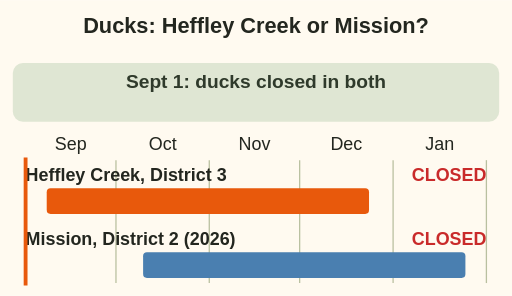
t = 0.00 s
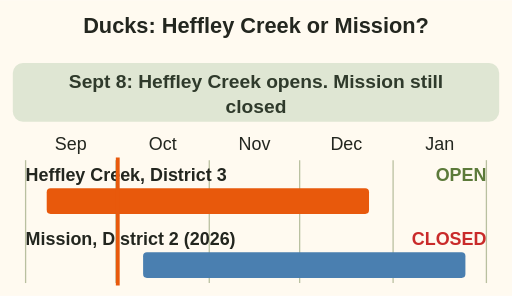
t = 1.80 s
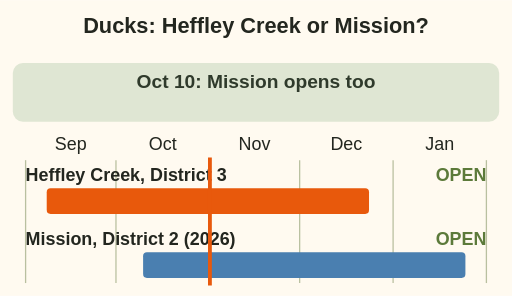
t = 3.60 s
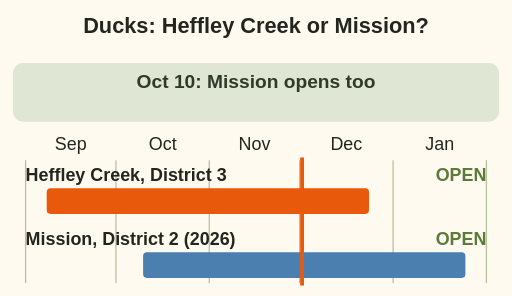
t = 5.40 s
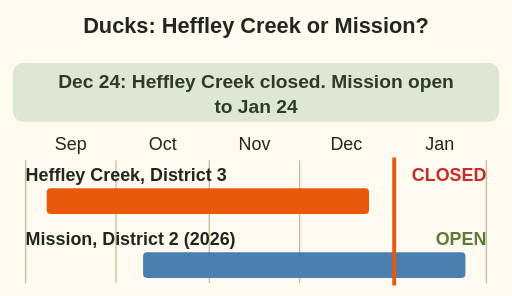
t = 7.20 s
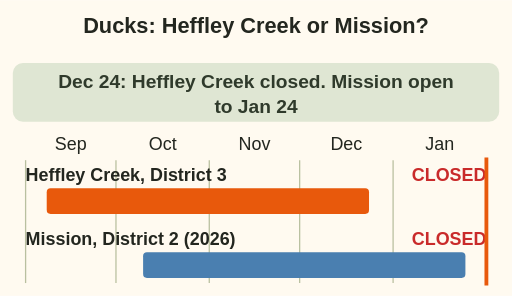
t = 9.00 s

The animated SVG that drew these frames (rendered in a browser with its animation timeline set to each time). Animation: 18 SMIL elements (animateTransform=1,set=17); one cycle of 9.00 s.

<svg xmlns="http://www.w3.org/2000/svg" viewBox="0 0 400 231" role="img" aria-label="Animation: a cursor moves from September 2026 to January 2027. Ducks at Heffley Creek, District 3, open 8 September and close after 23 December. Ducks near Mission, District 2, open 10 October and stay open to 24 January. Same day, two towns, two answers." font-family="sans-serif">
<rect x="0" y="0" width="400" height="231" fill="#fffaf0"/>
<text x="200" y="26" font-size="17" font-weight="bold" fill="#23261f" text-anchor="middle">Ducks: Heffley Creek or Mission?</text>
<text x="55.3" y="117" font-size="14" fill="#23261f" text-anchor="middle">Sep</text>
<text x="127.1" y="117" font-size="14" fill="#23261f" text-anchor="middle">Oct</text>
<text x="198.8" y="117" font-size="14" fill="#23261f" text-anchor="middle">Nov</text>
<text x="270.6" y="117" font-size="14" fill="#23261f" text-anchor="middle">Dec</text>
<text x="343.5" y="117" font-size="14" fill="#23261f" text-anchor="middle">Jan</text>
<line x1="20.0" y1="125" x2="20.0" y2="221" stroke="#8a9a6b" stroke-width="1" stroke-opacity="0.6"/>
<line x1="90.6" y1="125" x2="90.6" y2="221" stroke="#8a9a6b" stroke-width="1" stroke-opacity="0.6"/>
<line x1="163.5" y1="125" x2="163.5" y2="221" stroke="#8a9a6b" stroke-width="1" stroke-opacity="0.6"/>
<line x1="234.1" y1="125" x2="234.1" y2="221" stroke="#8a9a6b" stroke-width="1" stroke-opacity="0.6"/>
<line x1="307.1" y1="125" x2="307.1" y2="221" stroke="#8a9a6b" stroke-width="1" stroke-opacity="0.6"/>
<line x1="380.0" y1="125" x2="380.0" y2="221" stroke="#8a9a6b" stroke-width="1" stroke-opacity="0.6"/>
<rect x="10" y="49" width="380" height="46" rx="8" fill="#dfe6d3"/>
<text x="20" y="141" font-size="14" font-weight="bold" fill="#23261f">Heffley Creek, District 3</text>
<rect x="36.5" y="147" width="251.8" height="20" rx="3" fill="#e8590c"/>
<text x="380" y="141" font-size="14" font-weight="bold" fill="#c92a2a" text-anchor="end" visibility="hidden"><set attributeName="visibility" to="visible" begin="0.00s" fill="freeze"/><set attributeName="visibility" to="hidden" begin="0.41s" fill="freeze"/>CLOSED</text>
<text x="380" y="141" font-size="14" font-weight="bold" fill="#5c7a3a" text-anchor="end" visibility="hidden"><set attributeName="visibility" to="visible" begin="0.41s" fill="freeze"/><set attributeName="visibility" to="hidden" begin="6.71s" fill="freeze"/>OPEN</text>
<text x="380" y="141" font-size="14" font-weight="bold" fill="#c92a2a" text-anchor="end" visibility="hidden"><set attributeName="visibility" to="visible" begin="6.71s" fill="freeze"/>CLOSED</text>
<text x="20" y="191" font-size="14" font-weight="bold" fill="#23261f">Mission, District 2 (2026)</text>
<rect x="111.8" y="197" width="251.8" height="20" rx="3" fill="#4a7fb0"/>
<text x="380" y="191" font-size="14" font-weight="bold" fill="#c92a2a" text-anchor="end" visibility="hidden"><set attributeName="visibility" to="visible" begin="0.00s" fill="freeze"/><set attributeName="visibility" to="hidden" begin="2.29s" fill="freeze"/>CLOSED</text>
<text x="380" y="191" font-size="14" font-weight="bold" fill="#5c7a3a" text-anchor="end" visibility="hidden"><set attributeName="visibility" to="visible" begin="2.29s" fill="freeze"/><set attributeName="visibility" to="hidden" begin="8.59s" fill="freeze"/>OPEN</text>
<text x="380" y="191" font-size="14" font-weight="bold" fill="#c92a2a" text-anchor="end" visibility="hidden"><set attributeName="visibility" to="visible" begin="8.59s" fill="freeze"/>CLOSED</text>
<g><line x1="20" y1="123" x2="20" y2="223" stroke="#e8590c" stroke-width="3"/><animateTransform attributeName="transform" type="translate" from="0 0" to="360.0 0" begin="0s" dur="9.0s" fill="freeze"/></g>
<g visibility="hidden"><set attributeName="visibility" to="visible" begin="0.00s" fill="freeze"/><set attributeName="visibility" to="hidden" begin="0.41s" fill="freeze"/><text x="200" y="69" font-size="15" font-weight="bold" fill="#2f3a2b" text-anchor="middle">Sept 1: ducks closed in both</text></g>
<g visibility="hidden"><set attributeName="visibility" to="visible" begin="0.41s" fill="freeze"/><set attributeName="visibility" to="hidden" begin="2.29s" fill="freeze"/><text x="200" y="69" font-size="15" font-weight="bold" fill="#2f3a2b" text-anchor="middle">Sept 8: Heffley Creek opens. Mission still</text><text x="200" y="88" font-size="15" font-weight="bold" fill="#2f3a2b" text-anchor="middle">closed</text></g>
<g visibility="hidden"><set attributeName="visibility" to="visible" begin="2.29s" fill="freeze"/><set attributeName="visibility" to="hidden" begin="6.71s" fill="freeze"/><text x="200" y="69" font-size="15" font-weight="bold" fill="#2f3a2b" text-anchor="middle">Oct 10: Mission opens too</text></g>
<g visibility="hidden"><set attributeName="visibility" to="visible" begin="6.71s" fill="freeze"/><text x="200" y="69" font-size="15" font-weight="bold" fill="#2f3a2b" text-anchor="middle">Dec 24: Heffley Creek closed. Mission open</text><text x="200" y="88" font-size="15" font-weight="bold" fill="#2f3a2b" text-anchor="middle">to Jan 24</text></g>
</svg>
